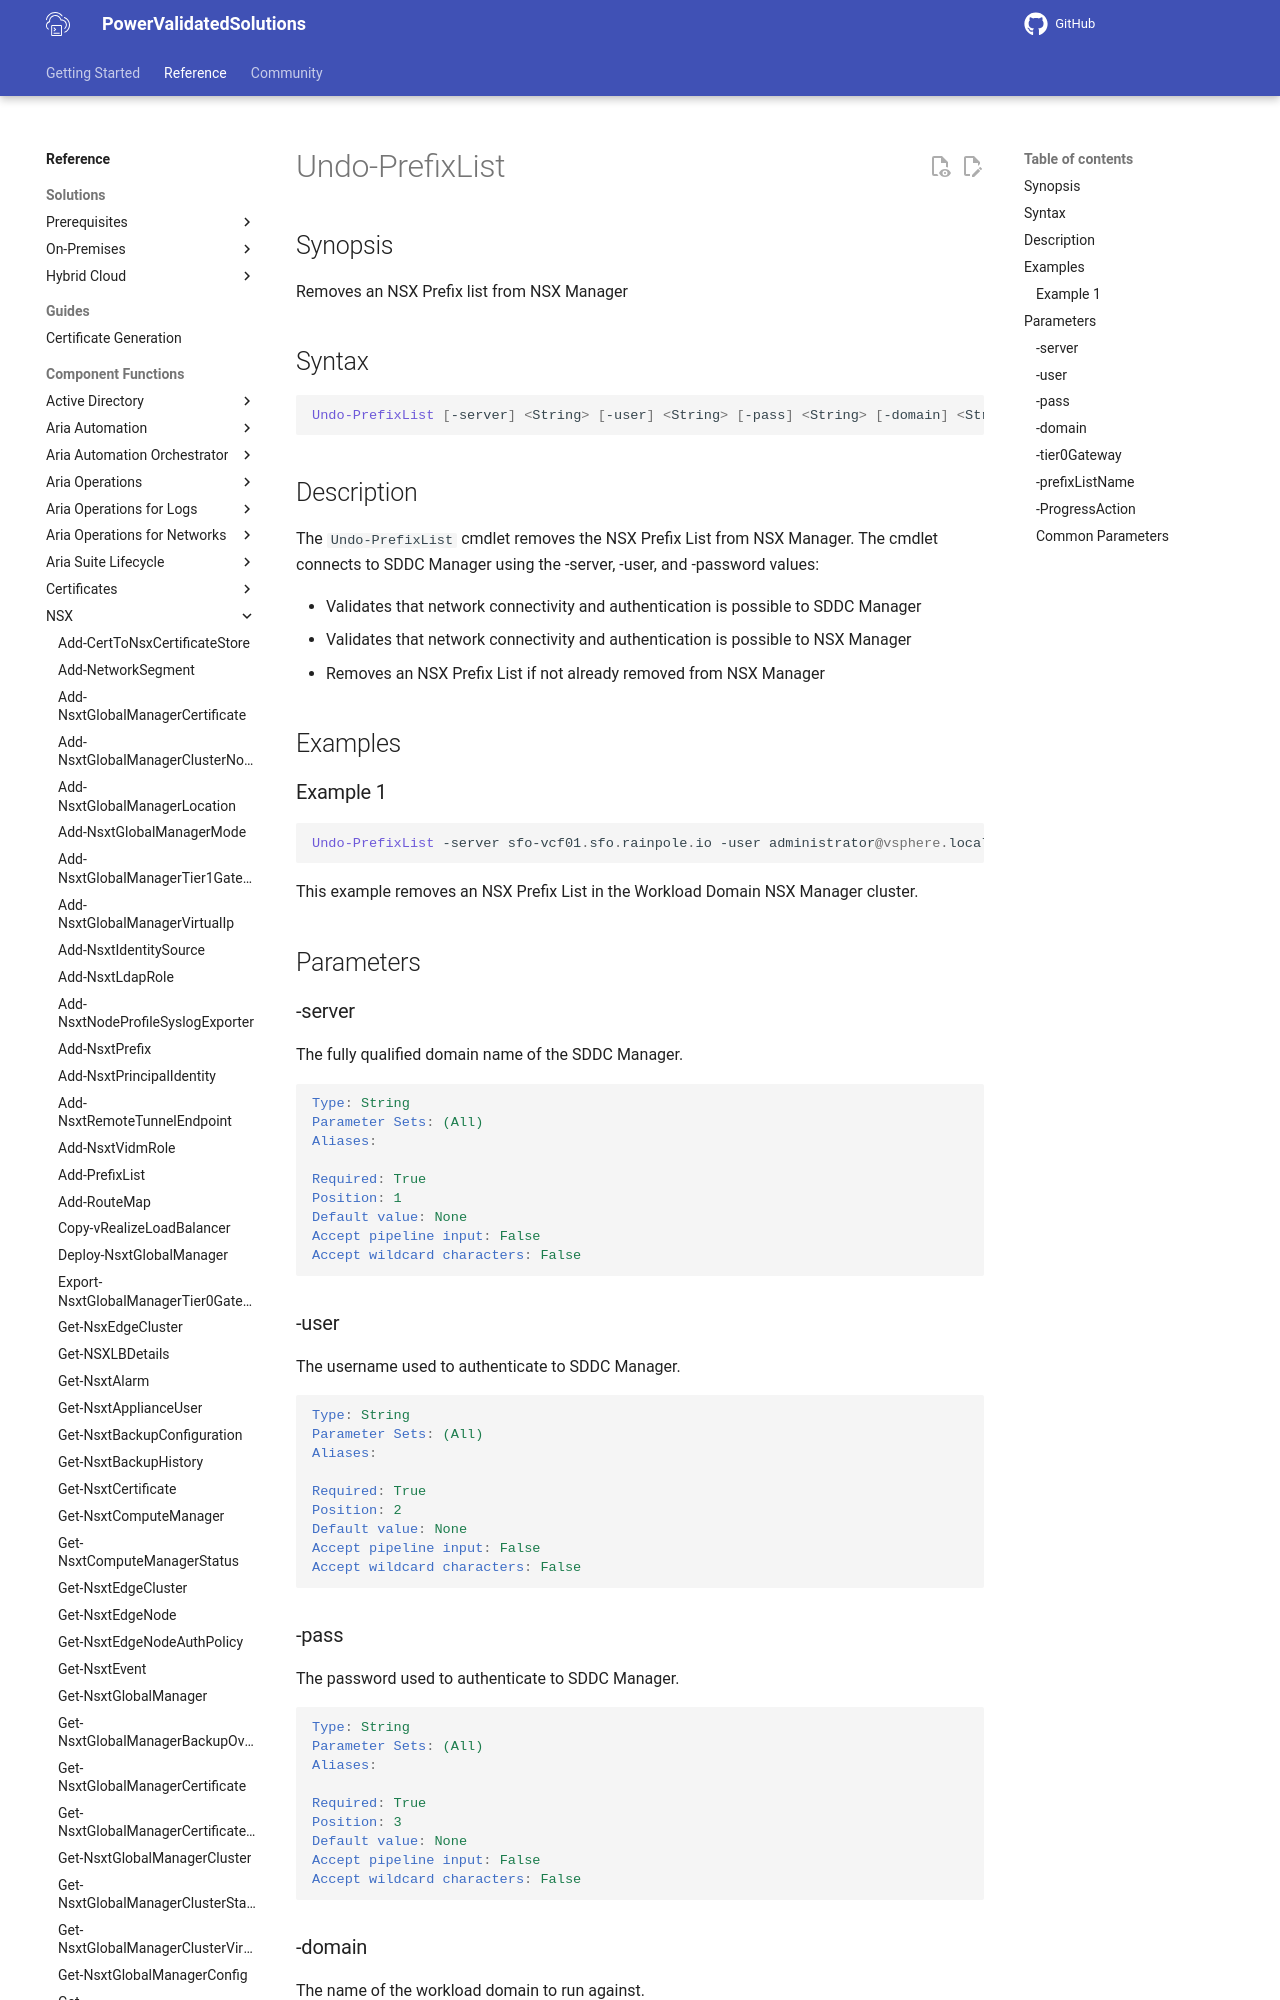

repository: vmware/power-validated-solutions-for-cloud-foundation · page: documentation/functions/nsx/Undo-PrefixList/index.html · generator: mkdocs

# Undo-PrefixList

## Synopsis

Removes an NSX Prefix list from NSX Manager

## Syntax

```powershell
Undo-PrefixList [-server] <String> [-user] <String> [-pass] <String> [-domain] <String> [-tier0Gateway] <String> [-prefixListName] <String> [-ProgressAction <ActionPreference>] [<CommonParameters>]
```

## Description

The `Undo-PrefixList` cmdlet removes the NSX Prefix List from NSX Manager. The cmdlet connects to SDDC Manager using the -server, -user, and -password values:

- Validates that network connectivity and authentication is possible to SDDC Manager
- Validates that network connectivity and authentication is possible to NSX Manager
- Removes an NSX Prefix List if not already removed from NSX Manager

## Examples
